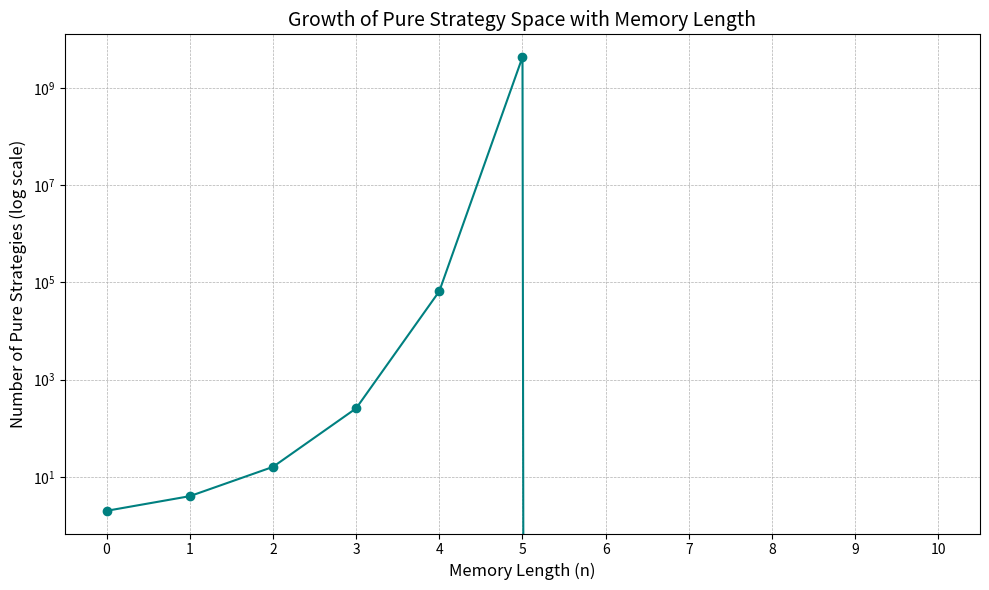

Python code for this plot:
# growth strategies visualization
# This code visualizes the growth of the number of pure strategies in a game as a function of memory length.

import matplotlib.pyplot as plt
import numpy as np

# Memory length from 0 to 10
memory_lengths = np.arange(0, 11)

# Number of pure strategies: 2^(2^n) where n is memory length
pure_strategies = 2 ** (2 ** memory_lengths)

# Plotting
plt.figure(figsize=(10, 6))
plt.plot(memory_lengths, pure_strategies, marker='o', linestyle='-', color='teal')
plt.yscale('log')
plt.xticks(memory_lengths)
plt.title("Growth of Pure Strategy Space with Memory Length", fontsize=14)
plt.xlabel("Memory Length (n)", fontsize=12)
plt.ylabel("Number of Pure Strategies (log scale)", fontsize=12)
plt.grid(True, which='both', linestyle='--', linewidth=0.5)
plt.tight_layout()
plt.show()
